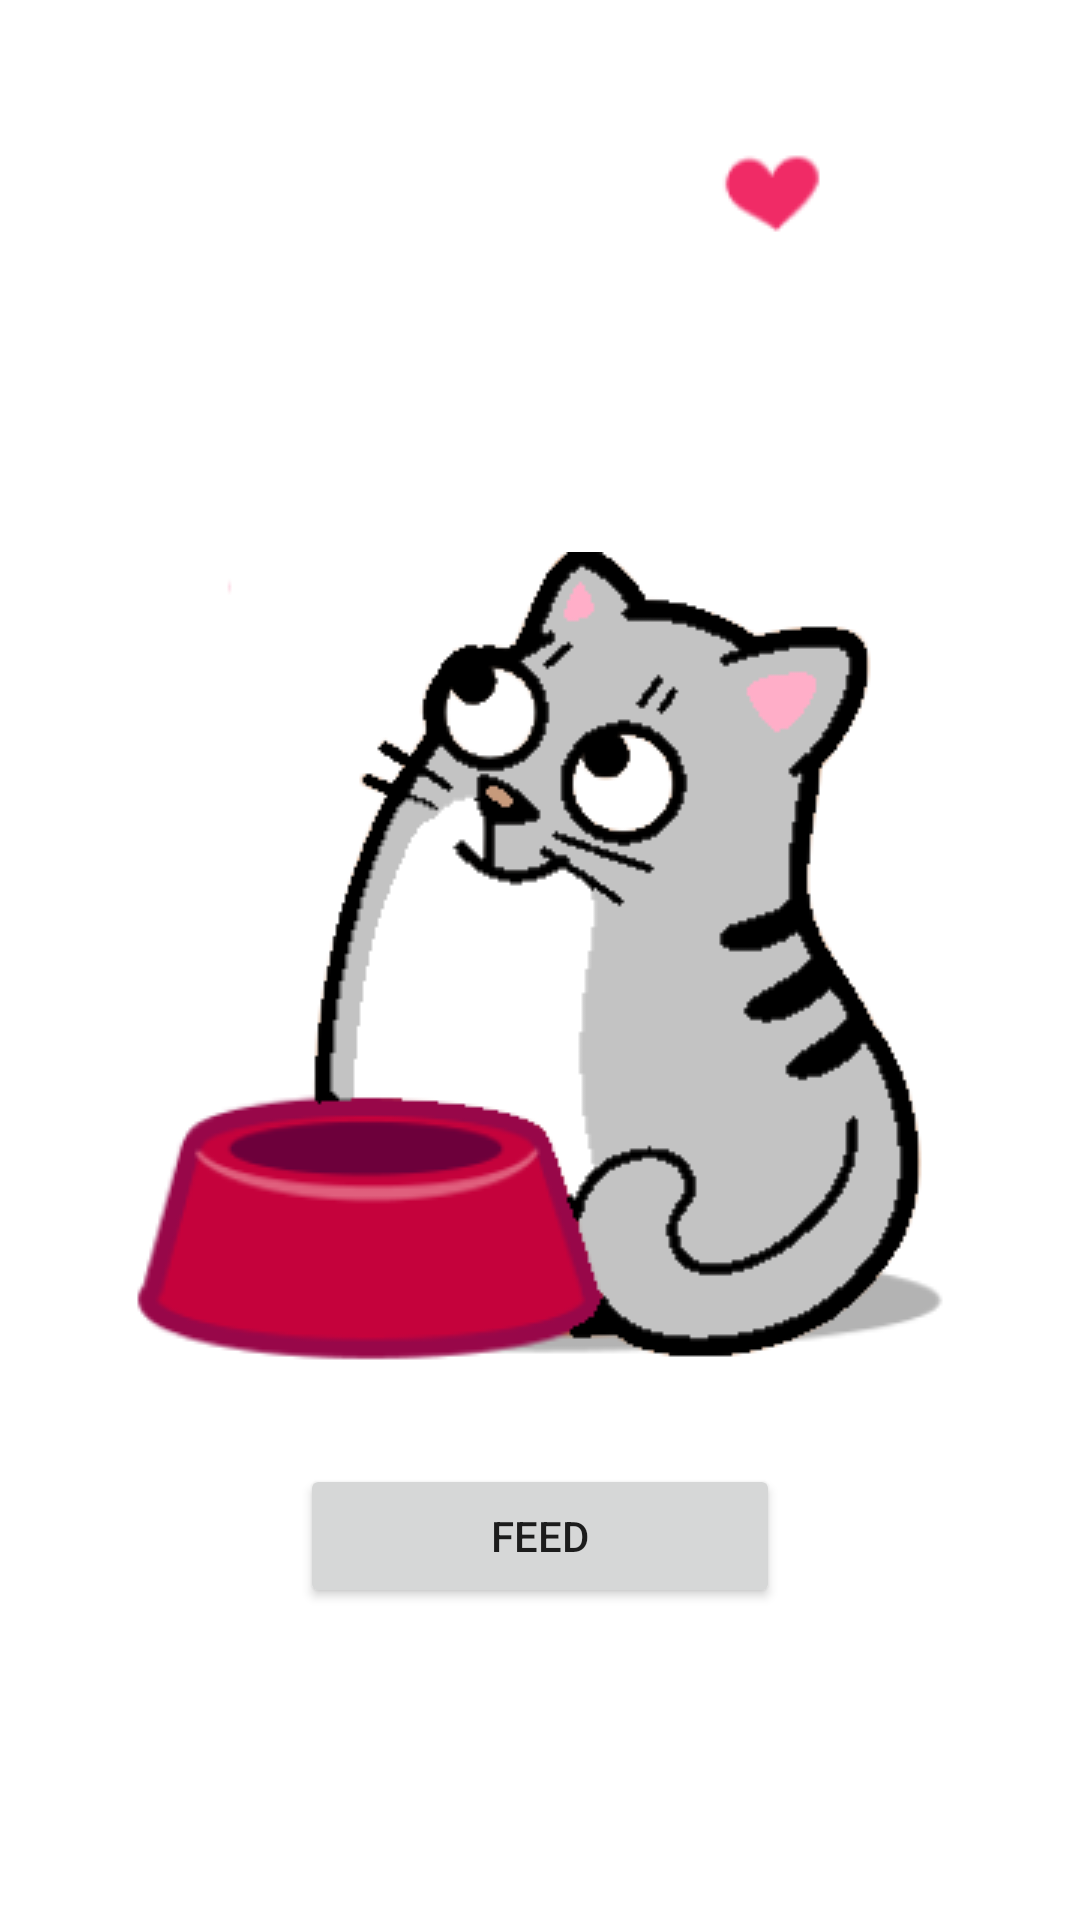

This screen was rendered from an Android layout file. Write that file and the resources it references.
<!-- AndroidManifest.xml: application theme Theme.FeedTheBeast -->
<!-- res/layout/fragment_beast.xml -->
<FrameLayout xmlns:android="http://schemas.android.com/apk/res/android"
    xmlns:app="http://schemas.android.com/apk/res-auto"
    xmlns:tools="http://schemas.android.com/tools"
    android:layout_width="match_parent"
    android:layout_height="match_parent"
    tools:context=".BeastFragment">


    <androidx.constraintlayout.widget.ConstraintLayout
        android:layout_width="match_parent"
        android:layout_height="match_parent"
        tools:context=".MainActivity">

        <androidx.constraintlayout.widget.ConstraintLayout
            android:id="@+id/cat_container"
            android:layout_width="wrap_content"
            android:layout_height="wrap_content"
            app:layout_constraintBottom_toBottomOf="parent"
            app:layout_constraintEnd_toEndOf="parent"
            app:layout_constraintStart_toStartOf="parent"
            app:layout_constraintTop_toTopOf="parent">

            <ImageView
                android:id="@+id/cat"
                android:layout_width="wrap_content"
                android:layout_height="wrap_content"
                app:layout_constraintBottom_toBottomOf="parent"
                app:layout_constraintEnd_toEndOf="parent"
                app:layout_constraintStart_toStartOf="parent"
                app:layout_constraintTop_toTopOf="parent"
                app:srcCompat="@drawable/cat" />

            <ImageView
                android:id="@+id/heart_0"
                android:layout_width="wrap_content"
                android:layout_height="wrap_content"
                android:layout_marginStart="25dp"
                android:layout_marginTop="60dp"
                android:alpha="0"
                app:layout_constraintStart_toStartOf="parent"
                app:layout_constraintTop_toTopOf="parent"
                app:srcCompat="@drawable/heart_0" />

            <ImageView
                android:id="@+id/heart_1"
                android:layout_width="wrap_content"
                android:layout_height="wrap_content"
                android:layout_marginStart="60dp"
                android:layout_marginTop="5dp"
                android:alpha="0"
                app:layout_constraintStart_toStartOf="parent"
                app:layout_constraintTop_toTopOf="parent"
                app:srcCompat="@drawable/heart_1" />

            <ImageView
                android:id="@+id/heart_2"
                android:layout_width="wrap_content"
                android:layout_height="wrap_content"
                android:alpha="0"
                app:layout_constraintStart_toStartOf="parent"
                app:layout_constraintTop_toTopOf="parent"
                app:srcCompat="@drawable/heart_2" />

        </androidx.constraintlayout.widget.ConstraintLayout>

        <Button
            android:id="@+id/feed_button"
            android:layout_width="160dp"
            android:layout_height="wrap_content"
            android:layout_marginTop="32dp"
            android:text="@string/feed"
            app:layout_constraintEnd_toEndOf="parent"
            app:layout_constraintStart_toStartOf="parent"
            app:layout_constraintTop_toBottomOf="@id/cat_container" />

        <TextView
            android:id="@+id/score"
            android:layout_width="wrap_content"
            android:layout_height="wrap_content"
            android:layout_marginTop="44dp"
            android:text=""
            android:textColor="@color/black"
            android:textSize="26sp"
            app:layout_constraintEnd_toEndOf="parent"
            app:layout_constraintHorizontal_bias="0.2"
            app:layout_constraintStart_toEndOf="@+id/imageView"
            app:layout_constraintTop_toTopOf="parent"
            tools:text="10" />

        <ImageView
            android:id="@+id/imageView"
            android:layout_width="wrap_content"
            android:layout_height="wrap_content"
            android:layout_marginTop="44dp"
            android:layout_marginEnd="84dp"
            android:src="@drawable/heart_1"
            app:layout_constraintEnd_toEndOf="parent"
            app:layout_constraintTop_toTopOf="parent" />

        <TextView
            android:id="@+id/user_name"
            android:layout_width="wrap_content"
            android:layout_height="wrap_content"
            android:layout_marginStart="16dp"
            android:layout_marginTop="48dp"
            android:textAppearance="@style/TextAppearance.AppCompat.Large"
            app:layout_constraintEnd_toStartOf="@+id/imageView"
            app:layout_constraintHorizontal_bias="0.0"
            app:layout_constraintStart_toStartOf="parent"
            app:layout_constraintTop_toTopOf="parent" />
    </androidx.constraintlayout.widget.ConstraintLayout>
</FrameLayout>
<!-- resources referenced by this layout -->
<resources>
  <color name="black">#FF000000</color>
  <!-- drawable cat: png bitmap (drawable-v24, 22497 bytes) -->
  <!-- drawable heart_0: png bitmap (drawable-v24, 1411 bytes) -->
  <!-- drawable heart_1: png bitmap (drawable-v24, 1217 bytes) -->
  <!-- drawable heart_2: png bitmap (drawable-v24, 1279 bytes) -->
  <string name="feed">Feed</string>
  <style name="Theme.FeedTheBeast" parent="Theme.MaterialComponents.DayNight.DarkActionBar">
          
          <item name="colorPrimary">@color/purple_500</item>
          <item name="colorPrimaryVariant">@color/purple_700</item>
          <item name="colorOnPrimary">@color/white</item>
          
          <item name="colorSecondary">@color/teal_200</item>
          <item name="colorSecondaryVariant">@color/teal_700</item>
          <item name="colorOnSecondary">@color/black</item>
          
          <item name="android:statusBarColor" tools:targetApi="l">?attr/colorPrimaryVariant</item>
          
      </style>
  <color name="purple_500">#FF6200EE</color>
  <color name="purple_700">#FF3700B3</color>
  <color name="white">#FFFFFFFF</color>
  <color name="teal_200">#FF03DAC5</color>
  <color name="teal_700">#FF018786</color>
</resources>
